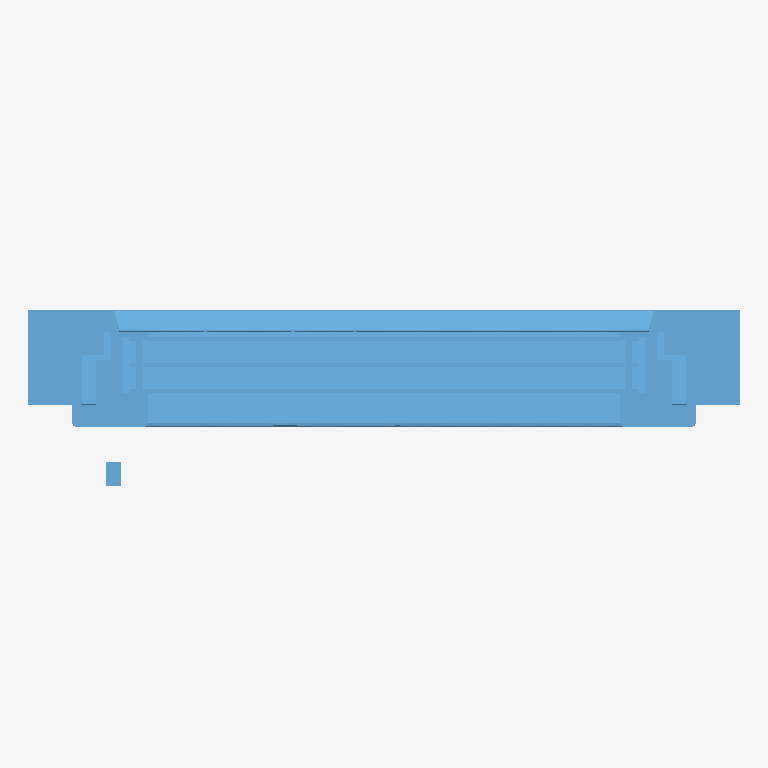
Plan cut of the same IFC building model at storey 'Level 1' (level 0.00 m, cut at 1.40 m), seen from above with north up, elements coloured by IFC class: 1 window (light blue). Cut surfaces are drawn darker.
Extent 0.6 m × 0.2 m × 1.5 m (x, y, z). Storeys (1): Level 1 at 0.00 m. Elements (1): 1 IfcWindow.

HEADER;
FILE_DESCRIPTION(('ViewDefinition [CoordinationView_V2.0, QuantityTakeOffAddOnView]'),'2;1');
FILE_NAME('0001','2022-06-06T15:36:47',(''),(''),'The EXPRESS Data Manager Version 5.02.0100.07 : ','21.0.0.383 - Exporter 21.2.1.0 - Alternate UI 21','');
FILE_SCHEMA(('IFC2X3'));
ENDSEC;
DATA;
#121=IFCPROJECT('29wAYORHv5FPxU3IP658m$',#42,'0001',$,$,'Project Name','Project Status',(#113),#108);
#151=IFCSITE('29wAYORHv5FPxU3IP658mz',#42,'Default',$,$,#150,$,$,.ELEMENT.,(42,21,31,181945),(-71,-3,-24,-263305),0.0,$,$);
#132=IFCBUILDING('29wAYORHv5FPxU3IP658m_',#42,'',$,$,#33,$,'',.ELEMENT.,$,$,#128);
#141=IFCBUILDINGSTOREY('29wAYORHv5FPxU3IQvwtBu',#42,'Level 1',$,'Level:8mm Head',#139,$,'Level 1',.ELEMENT.,0.0);
#48299=IFCWINDOW('1imfmD4LfFoQcF4s3zu3Ta',#42,'2021_ES_Ventana_Replus_RE80-PVC-i30_10100_1H_Cajon-Persiana:10100:349552',$,'2021_ES_Ventana_Replus_RE80-PVC-i30_10100_1H_Cajon-Persiana:10100',#48297,#48289,'349552',1505.00000000003,620.000000000001);
ENDSEC;
